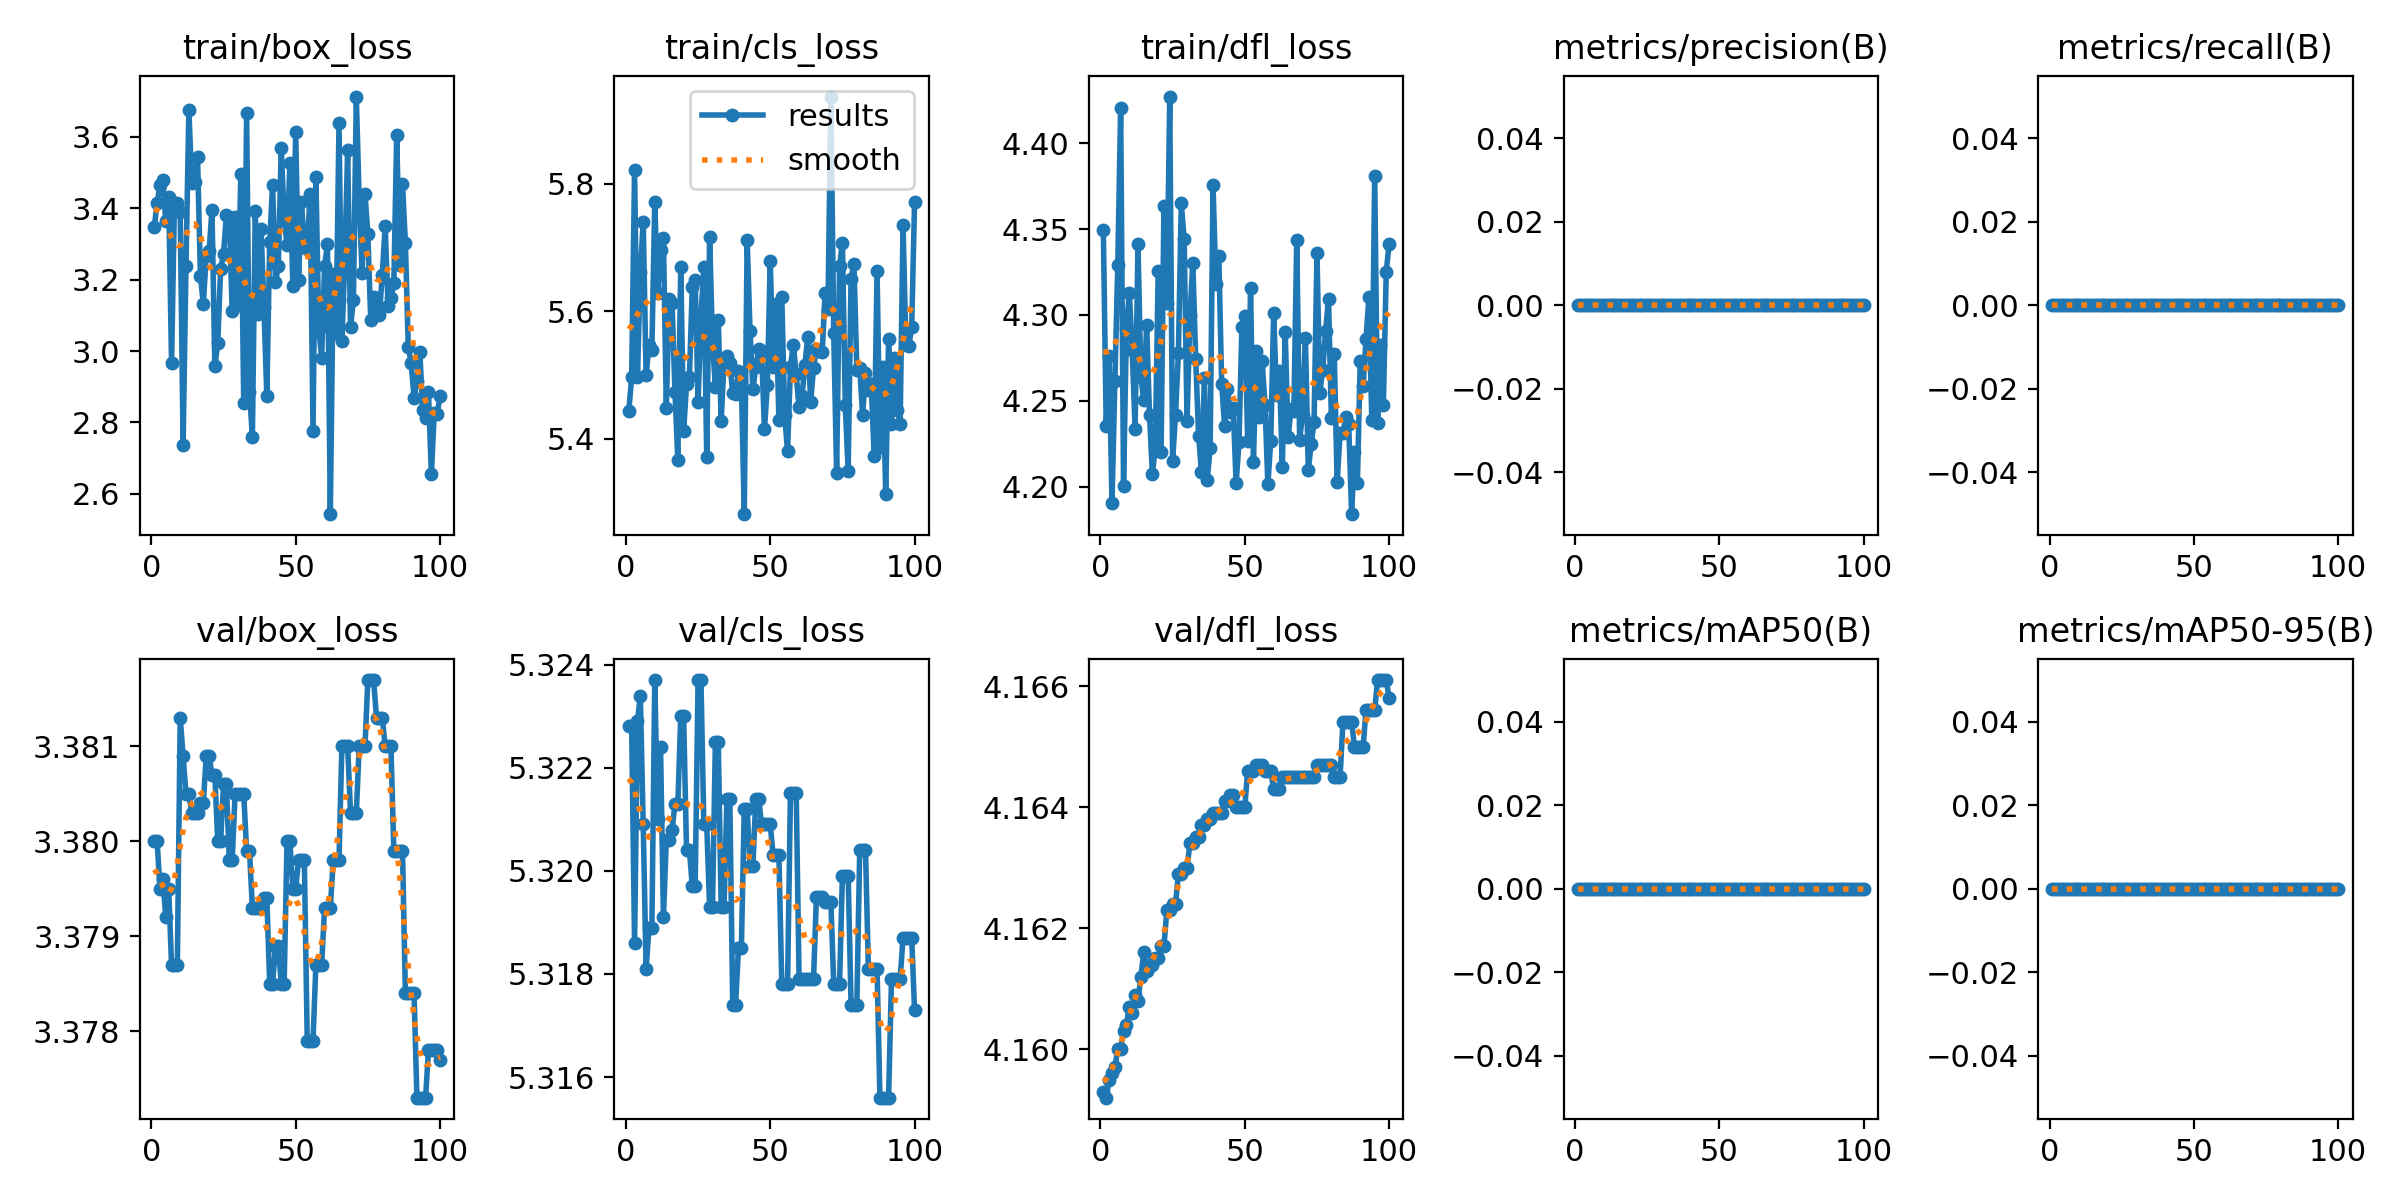

Values plotted in this chart, from the file beside it:
epoch, train/box_loss, train/cls_loss, train/dfl_loss, metrics/precision(B), metrics/recall(B), metrics/mAP50(B), metrics/mAP50-95(B), val/box_loss, val/cls_loss, val/dfl_loss, lr/pg0, lr/pg1, lr/pg2
1, 3.346, 5.443, 4.349, 0, 0, 0, 0, 3.38, 5.323, 4.159, 0, 0, 0
2, 3.415, 5.496, 4.235, 0, 0, 0, 0, 3.38, 5.323, 4.159, 1.1782e-06, 1.1782e-06, 1.1782e-06
3, 3.464, 5.822, 4.276, 0, 0, 0, 0, 3.38, 5.319, 4.16, 2.3329e-06, 2.3329e-06, 2.3329e-06
4, 3.478, 5.497, 4.19, 0, 0, 0, 0, 3.38, 5.323, 4.16, 3.464e-06, 3.464e-06, 3.464e-06
5, 3.363, 5.661, 4.262, 0, 0, 0, 0, 3.379, 5.323, 4.16, 4.5715e-06, 4.5715e-06, 4.5715e-06
6, 3.433, 5.74, 4.329, 0, 0, 0, 0, 3.38, 5.321, 4.16, 5.6555e-06, 5.6555e-06, 5.6555e-06
7, 2.965, 5.5, 4.42, 0, 0, 0, 0, 3.379, 5.318, 4.16, 6.7159e-06, 6.7159e-06, 6.7159e-06
8, 3.414, 5.546, 4.2, 0, 0, 0, 0, 3.379, 5.319, 4.16, 7.7527e-06, 7.7527e-06, 7.7527e-06
9, 3.414, 5.54, 4.293, 0, 0, 0, 0, 3.379, 5.319, 4.16, 8.766e-06, 8.766e-06, 8.766e-06
10, 3.39, 5.771, 4.313, 0, 0, 0, 0, 3.381, 5.324, 4.161, 9.7557e-06, 9.7557e-06, 9.7557e-06
11, 2.738, 5.629, 4.279, 0, 0, 0, 0, 3.381, 5.321, 4.161, 1.0722e-05, 1.0722e-05, 1.0722e-05
12, 3.239, 5.696, 4.234, 0, 0, 0, 0, 3.381, 5.322, 4.161, 1.1664e-05, 1.1664e-05, 1.1664e-05
13, 3.675, 5.715, 4.341, 0, 0, 0, 0, 3.381, 5.319, 4.161, 1.2584e-05, 1.2584e-05, 1.2584e-05
14, 3.471, 5.449, 4.264, 0, 0, 0, 0, 3.38, 5.321, 4.161, 1.3479e-05, 1.3479e-05, 1.3479e-05
15, 3.473, 5.62, 4.25, 0, 0, 0, 0, 3.38, 5.321, 4.162, 1.4351e-05, 1.4351e-05, 1.4351e-05
16, 3.544, 5.612, 4.294, 0, 0, 0, 0, 3.38, 5.321, 4.161, 1.5199e-05, 1.5199e-05, 1.5199e-05
17, 3.211, 5.473, 4.242, 0, 0, 0, 0, 3.38, 5.321, 4.161, 1.6024e-05, 1.6024e-05, 1.6024e-05
18, 3.132, 5.366, 4.207, 0, 0, 0, 0, 3.38, 5.321, 4.161, 1.6825e-05, 1.6825e-05, 1.6825e-05
19, 3.265, 5.669, 4.223, 0, 0, 0, 0, 3.381, 5.323, 4.162, 1.7603e-05, 1.7603e-05, 1.7603e-05
20, 3.279, 5.412, 4.325, 0, 0, 0, 0, 3.381, 5.323, 4.162, 1.8357e-05, 1.8357e-05, 1.8357e-05
21, 3.396, 5.486, 4.22, 0, 0, 0, 0, 3.381, 5.32, 4.162, 1.9088e-05, 1.9088e-05, 1.9088e-05
22, 2.957, 5.497, 4.364, 0, 0, 0, 0, 3.381, 5.32, 4.162, 1.9795e-05, 1.9795e-05, 1.9795e-05
23, 3.022, 5.638, 4.307, 0, 0, 0, 0, 3.38, 5.32, 4.162, 2.0478e-05, 2.0478e-05, 2.0478e-05
24, 3.23, 5.649, 4.427, 0, 0, 0, 0, 3.38, 5.32, 4.162, 2.1138e-05, 2.1138e-05, 2.1138e-05
25, 3.271, 5.458, 4.215, 0, 0, 0, 0, 3.381, 5.324, 4.162, 2.1774e-05, 2.1774e-05, 2.1774e-05
26, 3.382, 5.59, 4.242, 0, 0, 0, 0, 3.381, 5.324, 4.162, 2.2387e-05, 2.2387e-05, 2.2387e-05
27, 3.376, 5.669, 4.278, 0, 0, 0, 0, 3.38, 5.321, 4.163, 2.2976e-05, 2.2976e-05, 2.2976e-05
28, 3.111, 5.371, 4.365, 0, 0, 0, 0, 3.38, 5.321, 4.163, 2.3542e-05, 2.3542e-05, 2.3542e-05
29, 3.375, 5.717, 4.344, 0, 0, 0, 0, 3.381, 5.319, 4.163, 2.4084e-05, 2.4084e-05, 2.4084e-05
30, 3.128, 5.551, 4.238, 0, 0, 0, 0, 3.381, 5.319, 4.163, 2.4602e-05, 2.4602e-05, 2.4602e-05
31, 3.495, 5.481, 4.3, 0, 0, 0, 0, 3.381, 5.322, 4.163, 2.5097e-05, 2.5097e-05, 2.5097e-05
32, 2.855, 5.586, 4.33, 0, 0, 0, 0, 3.381, 5.322, 4.163, 2.5568e-05, 2.5568e-05, 2.5568e-05
33, 3.667, 5.428, 4.274, 0, 0, 0, 0, 3.38, 5.319, 4.163, 2.6016e-05, 2.6016e-05, 2.6016e-05
34, 2.886, 5.521, 4.23, 0, 0, 0, 0, 3.38, 5.319, 4.163, 2.644e-05, 2.644e-05, 2.644e-05
35, 2.76, 5.53, 4.208, 0, 0, 0, 0, 3.379, 5.321, 4.164, 2.6841e-05, 2.6841e-05, 2.6841e-05
36, 3.391, 5.519, 4.263, 0, 0, 0, 0, 3.379, 5.321, 4.164, 2.7218e-05, 2.7218e-05, 2.7218e-05
37, 3.105, 5.471, 4.204, 0, 0, 0, 0, 3.379, 5.317, 4.164, 2.7572e-05, 2.7572e-05, 2.7572e-05
38, 3.342, 5.469, 4.222, 0, 0, 0, 0, 3.379, 5.317, 4.164, 2.7902e-05, 2.7902e-05, 2.7902e-05
39, 3.123, 5.506, 4.375, 0, 0, 0, 0, 3.379, 5.319, 4.164, 2.8208e-05, 2.8208e-05, 2.8208e-05
40, 2.875, 5.489, 4.318, 0, 0, 0, 0, 3.379, 5.319, 4.164, 2.8491e-05, 2.8491e-05, 2.8491e-05
41, 3.307, 5.281, 4.334, 0, 0, 0, 0, 3.378, 5.321, 4.164, 2.875e-05, 2.875e-05, 2.875e-05
42, 3.466, 5.713, 4.26, 0, 0, 0, 0, 3.378, 5.321, 4.164, 2.8986e-05, 2.8986e-05, 2.8986e-05
43, 3.193, 5.569, 4.235, 0, 0, 0, 0, 3.379, 5.32, 4.164, 2.9198e-05, 2.9198e-05, 2.9198e-05
44, 3.24, 5.478, 4.257, 0, 0, 0, 0, 3.379, 5.32, 4.164, 2.9387e-05, 2.9387e-05, 2.9387e-05
45, 3.568, 5.512, 4.244, 0, 0, 0, 0, 3.378, 5.321, 4.164, 2.9552e-05, 2.9552e-05, 2.9552e-05
46, 3.373, 5.54, 4.246, 0, 0, 0, 0, 3.378, 5.321, 4.164, 2.9693e-05, 2.9693e-05, 2.9693e-05
47, 3.297, 5.538, 4.202, 0, 0, 0, 0, 3.38, 5.321, 4.164, 2.9811e-05, 2.9811e-05, 2.9811e-05
48, 3.527, 5.415, 4.226, 0, 0, 0, 0, 3.38, 5.321, 4.164, 2.9906e-05, 2.9906e-05, 2.9906e-05
49, 3.183, 5.484, 4.293, 0, 0, 0, 0, 3.38, 5.321, 4.164, 2.9977e-05, 2.9977e-05, 2.9977e-05
50, 3.613, 5.68, 4.299, 0, 0, 0, 0, 3.38, 5.321, 4.164, 3.0024e-05, 3.0024e-05, 3.0024e-05
51, 3.2, 5.513, 4.227, 0, 0, 0, 0, 3.38, 5.32, 4.165, 3.0048e-05, 3.0048e-05, 3.0048e-05
52, 3.417, 5.611, 4.315, 0, 0, 0, 0, 3.38, 5.32, 4.165, 3.0048e-05, 3.0048e-05, 3.0048e-05
53, 3.297, 5.429, 4.214, 0, 0, 0, 0, 3.38, 5.32, 4.165, 3.0024e-05, 3.0024e-05, 3.0024e-05
54, 3.285, 5.623, 4.279, 0, 0, 0, 0, 3.378, 5.318, 4.165, 2.9977e-05, 2.9977e-05, 2.9977e-05
55, 3.441, 5.437, 4.24, 0, 0, 0, 0, 3.378, 5.318, 4.165, 2.9907e-05, 2.9907e-05, 2.9907e-05
56, 2.777, 5.38, 4.273, 0, 0, 0, 0, 3.378, 5.318, 4.165, 2.9812e-05, 2.9812e-05, 2.9812e-05
57, 3.487, 5.513, 4.248, 0, 0, 0, 0, 3.379, 5.322, 4.165, 2.9695e-05, 2.9695e-05, 2.9695e-05
58, 3.062, 5.547, 4.201, 0, 0, 0, 0, 3.379, 5.322, 4.165, 2.9554e-05, 2.9554e-05, 2.9554e-05
59, 2.982, 5.501, 4.227, 0, 0, 0, 0, 3.379, 5.322, 4.165, 2.9389e-05, 2.9389e-05, 2.9389e-05
60, 3.238, 5.449, 4.301, 0, 0, 0, 0, 3.379, 5.318, 4.164, 2.92e-05, 2.92e-05, 2.92e-05
... 40 more rows
